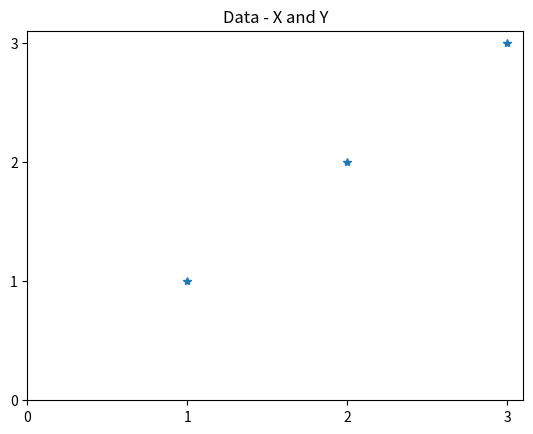
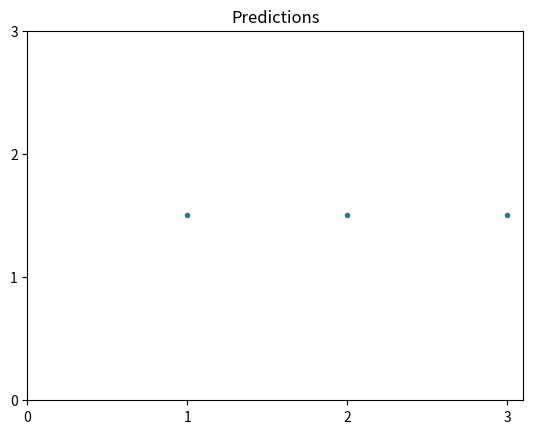
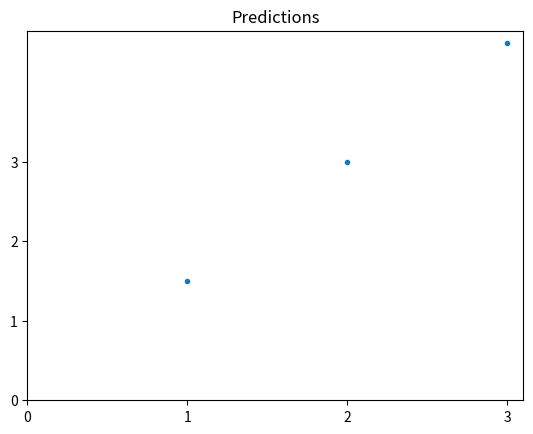
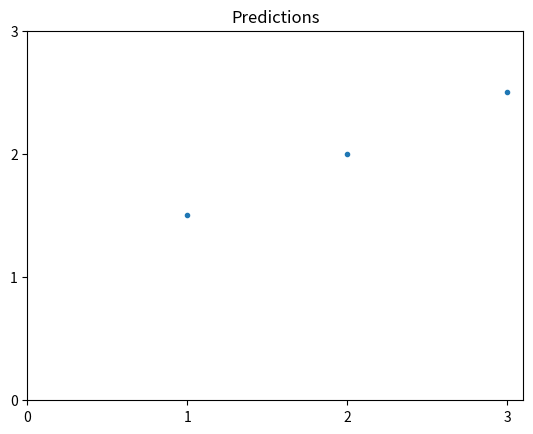

Recreate these plots in Python, in order.
import matplotlib.pyplot as plt

x = [1, 2, 3]
y = [1, 2, 3]

plt.figure()
plt.title('Data - X and Y')
plt.plot(x,y,'*')
plt.xticks([0,1,2,3])
plt.yticks([0,1,2,3])
plt.show()

def linear_regression(theta0,theta1):
	predicted_y = []
	for i in x:
		predicted_y.append((theta0+(theta1*i)))
	plt.figure()
	plt.title('Predictions')
	plt.plot(x,predicted_y,'.')
	plt.xticks([0,1,2,3])
	plt.yticks([0,1,2,3])
	plt.show()	

theta0 = 1.5
theta1 = 0
linear_regression(theta0,theta1)

theta0a = 0
theta1a = 1.5
linear_regression(theta0a,theta1a)

theta0b = 1
theta1b = 0.5
linear_regression(theta0b,theta1b)

